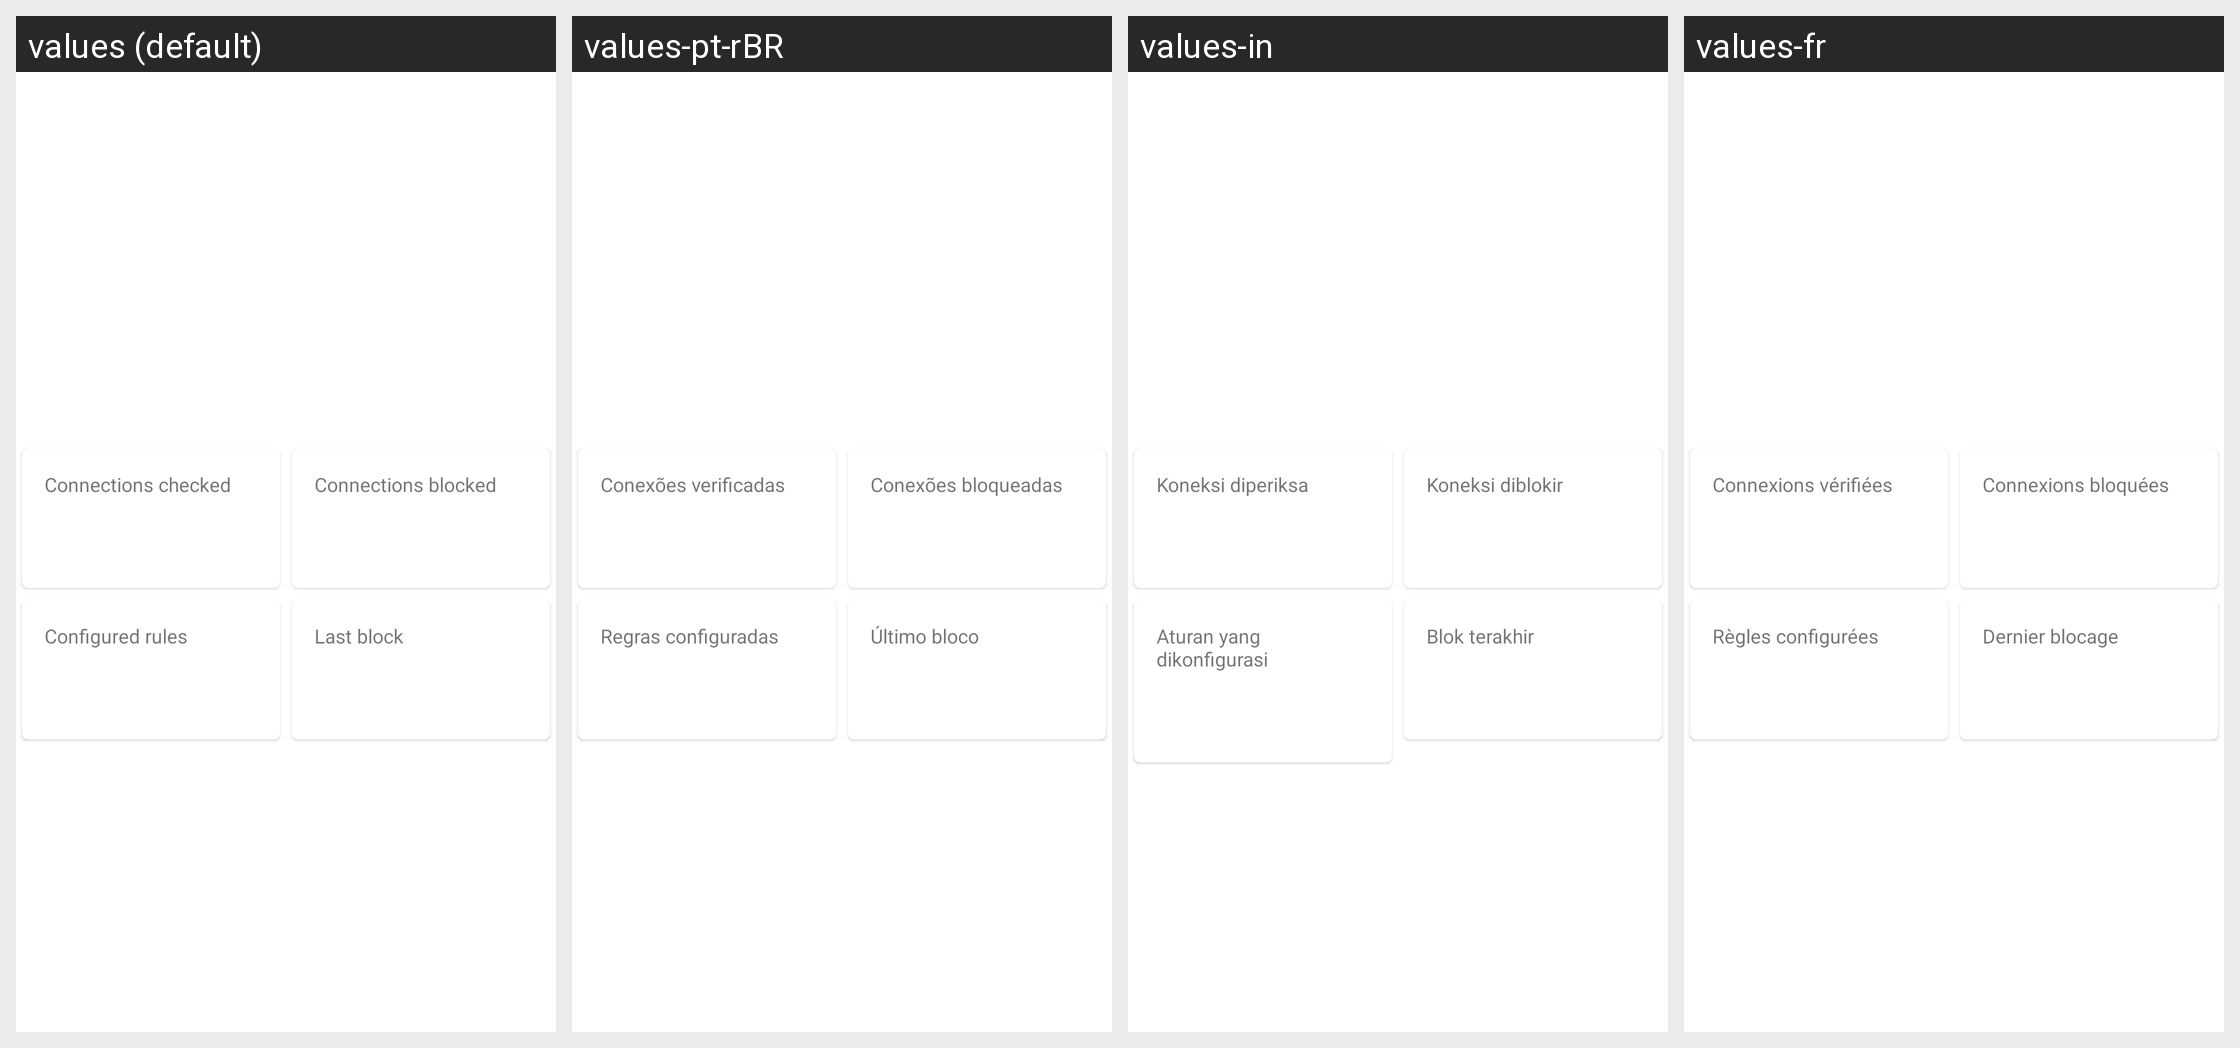

This grid shows one Android layout under several languages. Give, for every string resource on the screen, its name, the default text and each shown locale's text.
Android screen res/layout/firewall_status.xml rendered under 4 locales, left to right: values (default), values-pt-rBR, values-in, values-fr. Device: Nexus 5 (rendered at 1080×1920; each locale shown at half size, 540×960, under a caption strip naming it); theme AppTheme.
Other locales in the repository, not shown: values-ar, values-az, values-bg, values-cs, values-de, values-el, values-es, values-fa, values-gu, values-hi, values-hu, values-it, values-ja, values-ko, values-lt, values-nb-rNO, values-nl, values-pl, values-pt, values-ro, values-ru, values-sk, values-sr, values-ta, values-tr, values-uk, values-vi, values-zh-rCN, values-zh-rHK, values-zh-rTW.
Strings drawn on this screen, with the default value and each locale's value (text and hints the layout hard-codes, and strings that could not be matched under every locale, appear in the picture but are not listed):

connections_checked
  values: Connections checked
  values-pt-rBR: Conexões verificadas
  values-in: Koneksi diperiksa
  values-fr: Connexions vérifiées

connections_blocked
  values: Connections blocked
  values-pt-rBR: Conexões bloqueadas
  values-in: Koneksi diblokir
  values-fr: Connexions bloquées

num_configured_rules
  values: Configured rules
  values-pt-rBR: Regras configuradas
  values-in: Aturan yang dikonfigurasi
  values-fr: Règles configurées

last_firewall_block
  values: Last block
  values-pt-rBR: Último bloco
  values-in: Blok terakhir
  values-fr: Dernier blocage
